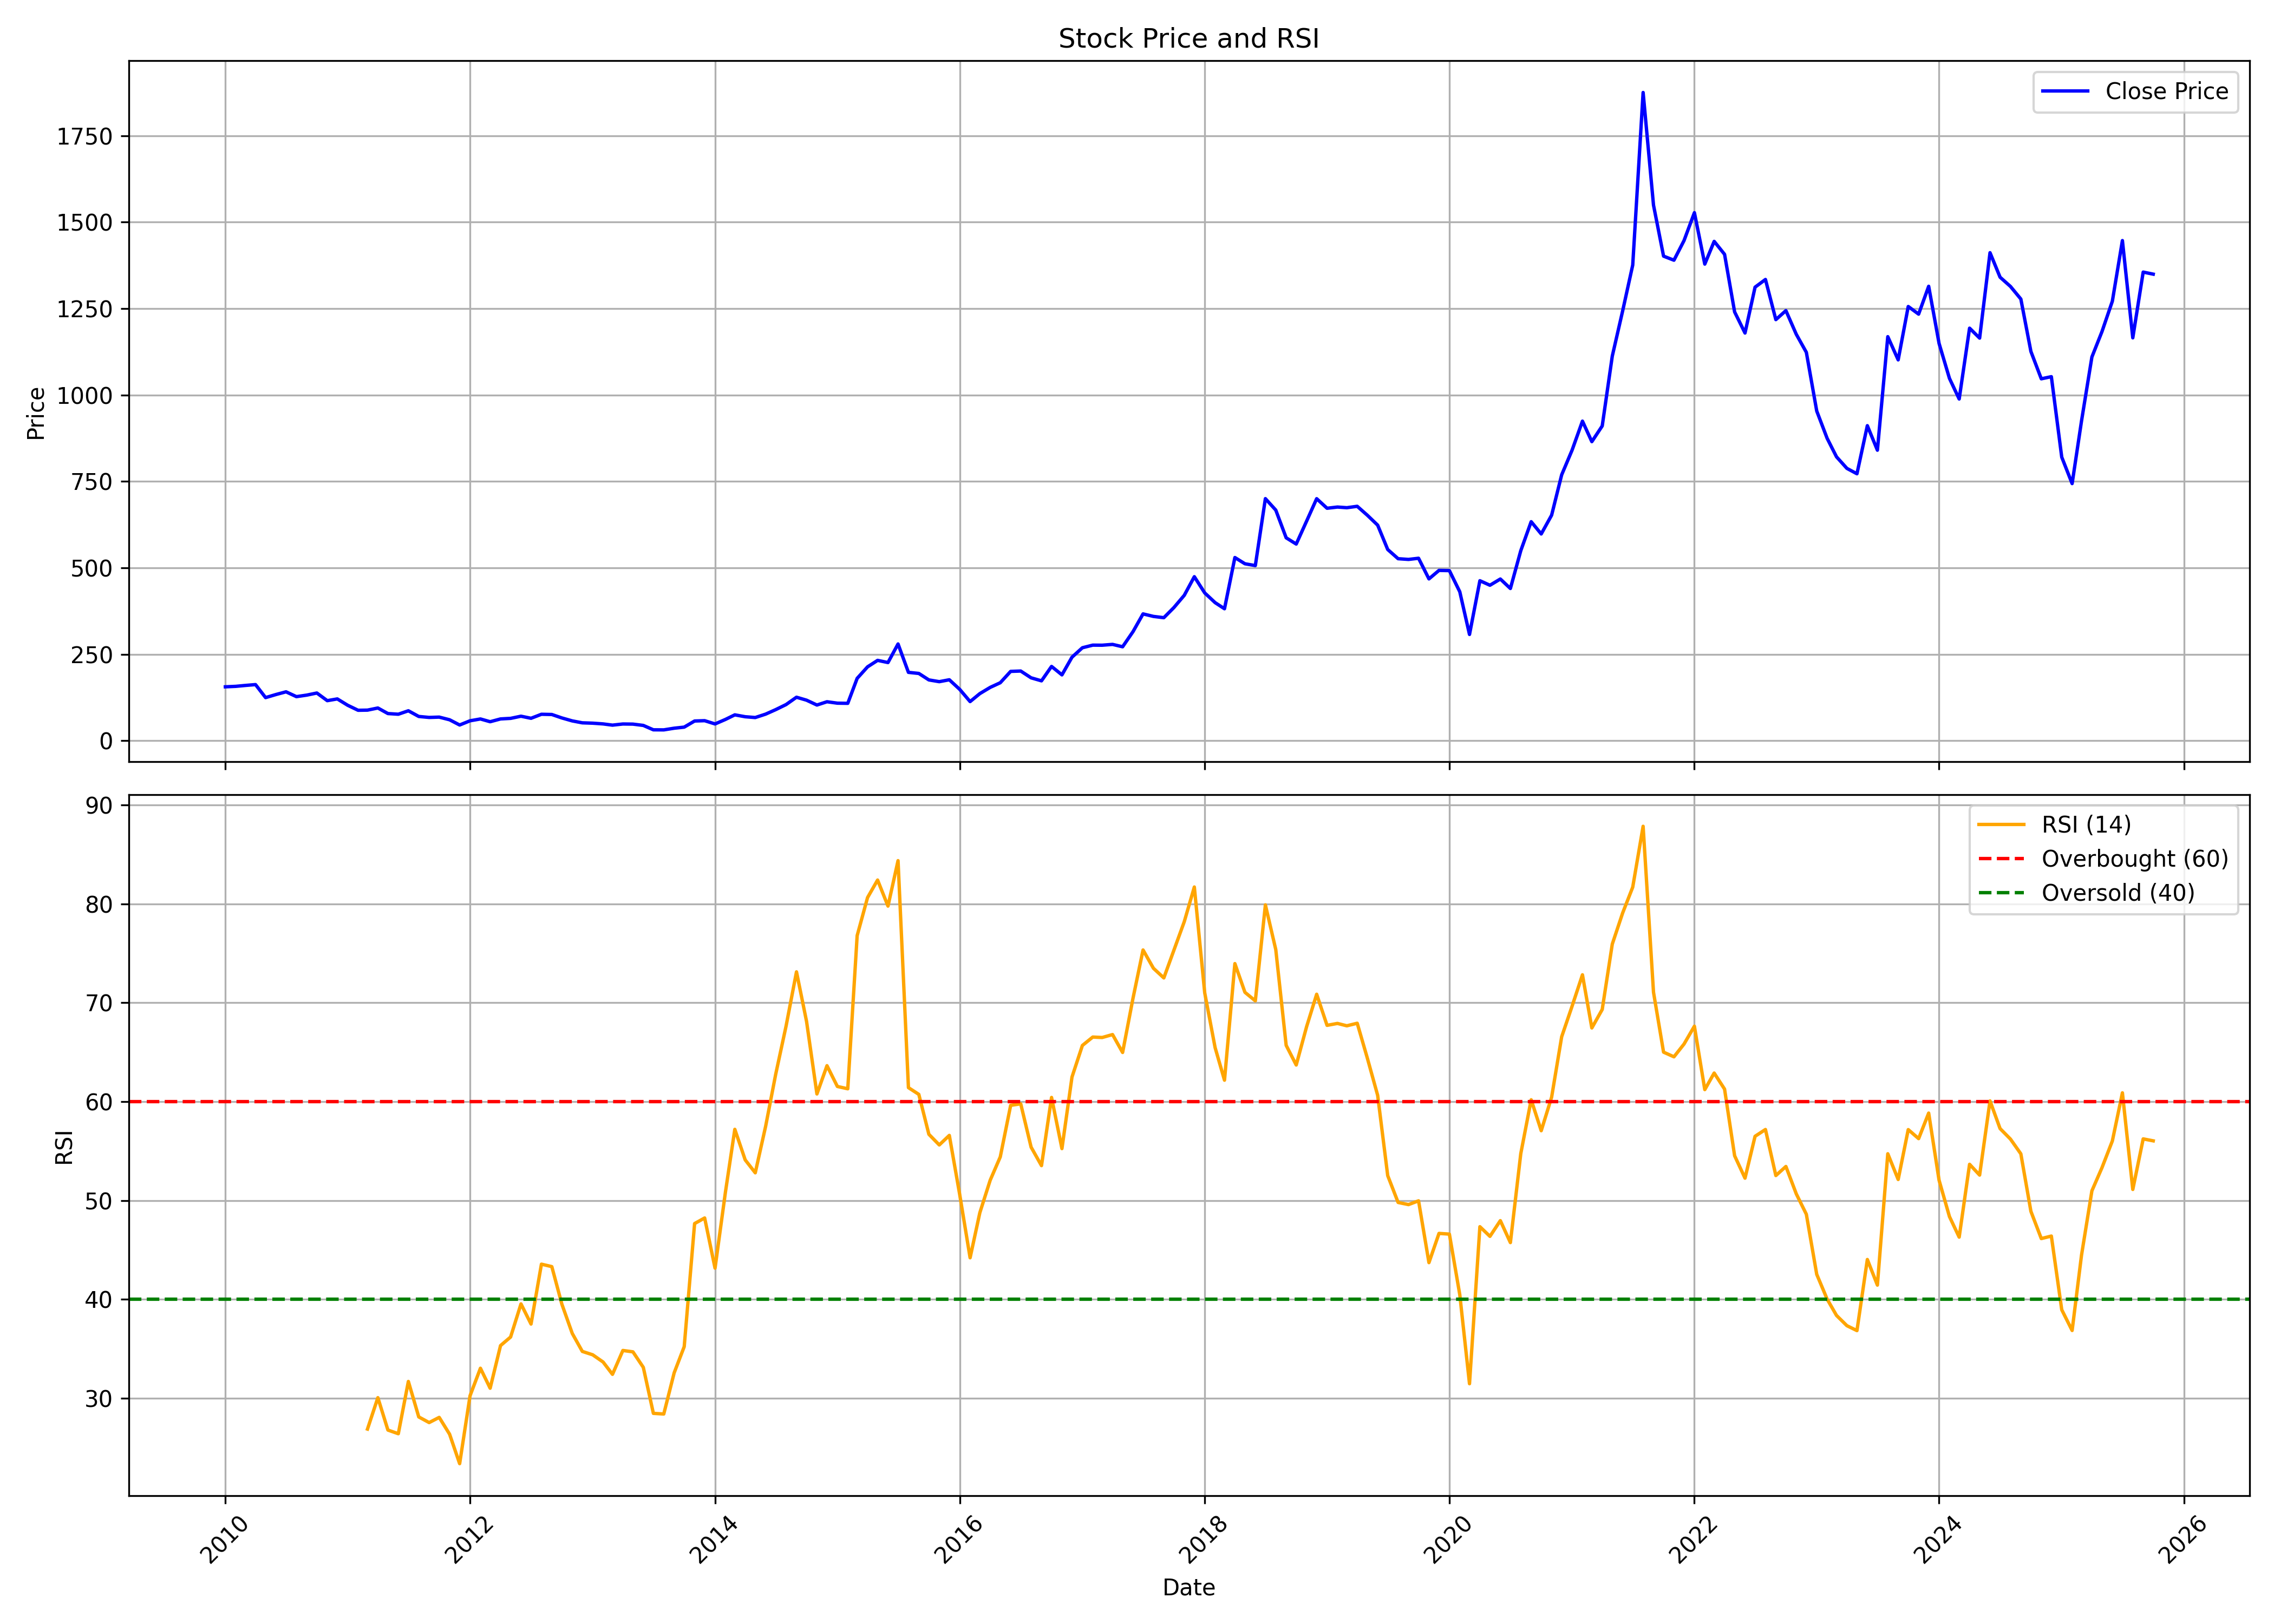

Values plotted in this chart, from the file beside it:
, date, symbol, open, high, low, close, volume, rsi
0, 2010-01-01, PUNJABCHEM, 172.1, 189, 152.5, 155.9, 378347, 
1, 2010-02-01, PUNJABCHEM, 155.7, 186.8, 142.7, 157.3, 182771, 
2, 2010-03-01, PUNJABCHEM, 156.6, 174.1, 147.8, 159.9, 97608, 
3, 2010-04-01, PUNJABCHEM, 162.3, 168.6, 152.5, 162.4, 150702, 
4, 2010-05-01, PUNJABCHEM, 162.3, 163.2, 110.1, 124.7, 232507, 
5, 2010-06-01, PUNJABCHEM, 125.9, 136.7, 123.4, 133.6, 95568, 
6, 2010-07-01, PUNJABCHEM, 136.2, 157.7, 130.8, 141.5, 615747, 
7, 2010-08-01, PUNJABCHEM, 145.4, 156.3, 125.9, 127.5, 104452, 
8, 2010-09-01, PUNJABCHEM, 127.3, 151.1, 122, 132, 847481, 
9, 2010-10-01, PUNJABCHEM, 130.8, 145.9, 128.3, 138, 206646, 
10, 2010-11-01, PUNJABCHEM, 137.7, 141.6, 106.7, 115.9, 129209, 
11, 2010-12-01, PUNJABCHEM, 115.9, 130.6, 100.5, 120.9, 185642, 
12, 2011-01-01, PUNJABCHEM, 124.4, 124.4, 95.78, 102.5, 60570, 
13, 2011-02-01, PUNJABCHEM, 107.6, 112.1, 84.18, 88.06, 36762, 
14, 2011-03-01, PUNJABCHEM, 94.21, 94.41, 83.59, 88.51, 43512, 26.88
15, 2011-04-01, PUNJABCHEM, 87.82, 108.8, 87.82, 94.65, 59176, 30.06
16, 2011-05-01, PUNJABCHEM, 95.39, 96.62, 74.84, 78.57, 31548, 26.78
17, 2011-06-01, PUNJABCHEM, 78.67, 84.57, 62.94, 76.66, 34690, 26.41
18, 2011-07-01, PUNJABCHEM, 85.56, 98.24, 76.95, 86.64, 102452, 31.7
19, 2011-08-01, PUNJABCHEM, 88.51, 90.87, 65.2, 70.17, 30635, 28.11
20, 2011-09-01, PUNJABCHEM, 71, 75.72, 64.22, 67.36, 36642, 27.54
21, 2011-10-01, PUNJABCHEM, 67.12, 79.66, 62.94, 68.3, 21681, 28.06
22, 2011-11-01, PUNJABCHEM, 67.85, 76.12, 56.1, 60.58, 53304, 26.36
23, 2011-12-01, PUNJABCHEM, 62.35, 63.92, 42.14, 45.48, 20831, 23.38
24, 2012-01-01, PUNJABCHEM, 47.7, 60.87, 45.24, 57.68, 23050, 30.24
25, 2012-02-01, PUNJABCHEM, 55.07, 70.61, 53.69, 62.94, 6906, 33.03
26, 2012-03-01, PUNJABCHEM, 65.84, 65.99, 53.25, 54.97, 6147, 31.01
27, 2012-04-01, PUNJABCHEM, 59, 63.92, 55.07, 63.04, 57573, 35.32
28, 2012-05-01, PUNJABCHEM, 61.07, 73.76, 57.04, 64.66, 25480, 36.19
29, 2012-06-01, PUNJABCHEM, 62, 72.48, 59, 70.9, 24664, 39.54
30, 2012-07-01, PUNJABCHEM, 70.81, 90.37, 63.18, 64.9, 74671, 37.5
31, 2012-08-01, PUNJABCHEM, 68.64, 80.25, 61.71, 76.51, 43376, 43.56
32, 2012-09-01, PUNJABCHEM, 72.77, 82.66, 62.2, 75.87, 53562, 43.31
33, 2012-10-01, PUNJABCHEM, 73.76, 80.54, 64.12, 65.89, 65334, 39.51
34, 2012-11-01, PUNJABCHEM, 66.18, 69.77, 52.81, 57.33, 52376, 36.55
35, 2012-12-01, PUNJABCHEM, 58.22, 63.92, 48.48, 51.78, 100382, 34.73
36, 2013-01-01, PUNJABCHEM, 58.61, 58.61, 49.51, 50.74, 38175, 34.39
37, 2013-02-01, PUNJABCHEM, 51.14, 57.82, 46.22, 48.63, 25514, 33.66
38, 2013-03-01, PUNJABCHEM, 47.74, 58.46, 44.06, 45.09, 25389, 32.41
39, 2013-04-01, PUNJABCHEM, 48.19, 52.02, 43.27, 48.38, 20780, 34.83
40, 2013-05-01, PUNJABCHEM, 49.17, 54.09, 44.89, 48.04, 16018, 34.69
41, 2013-06-01, PUNJABCHEM, 48.19, 49.96, 43.27, 44.25, 8015, 33.12
42, 2013-07-01, PUNJABCHEM, 44.25, 47.2, 30.49, 31.57, 4699, 28.47
43, 2013-08-01, PUNJABCHEM, 29.5, 32.94, 24.59, 31.37, 553, 28.4
44, 2013-09-01, PUNJABCHEM, 32.89, 38.84, 32.89, 36.19, 1965, 32.56
45, 2013-10-01, PUNJABCHEM, 36.19, 39.93, 35.01, 39.34, 991, 35.21
46, 2013-11-01, PUNJABCHEM, 41.3, 59.35, 40.32, 57.04, 2145, 47.66
47, 2013-12-01, PUNJABCHEM, 56.05, 58.02, 52.66, 57.97, 3293, 48.23
48, 2014-01-01, PUNJABCHEM, 56.55, 59.89, 47.25, 48.53, 2869, 43.15
49, 2014-02-01, PUNJABCHEM, 47.4, 63.38, 46.42, 61.56, 14337, 50.84
50, 2014-03-01, PUNJABCHEM, 62, 75.08, 61.95, 74.84, 103935, 57.19
51, 2014-04-01, PUNJABCHEM, 76.21, 77.2, 67.76, 69.38, 42669, 54.1
52, 2014-05-01, PUNJABCHEM, 68.44, 84.28, 61.12, 67.07, 66205, 52.8
53, 2014-06-01, PUNJABCHEM, 60.38, 77.44, 60.38, 76.95, 89589, 57.51
54, 2014-07-01, PUNJABCHEM, 76.71, 107.8, 76.71, 89.93, 232617, 62.77
55, 2014-08-01, PUNJABCHEM, 88.51, 110.1, 85.06, 104.6, 84410, 67.65
56, 2014-09-01, PUNJABCHEM, 103.3, 141.6, 102.3, 125.8, 316917, 73.12
57, 2014-10-01, PUNJABCHEM, 124.4, 127.8, 109.3, 117.3, 42445, 68.11
58, 2014-11-01, PUNJABCHEM, 120.5, 121.9, 90.52, 103.3, 191224, 60.77
59, 2014-12-01, PUNJABCHEM, 105.7, 115.8, 99.32, 112.7, 349884, 63.63
... 130 more rows
